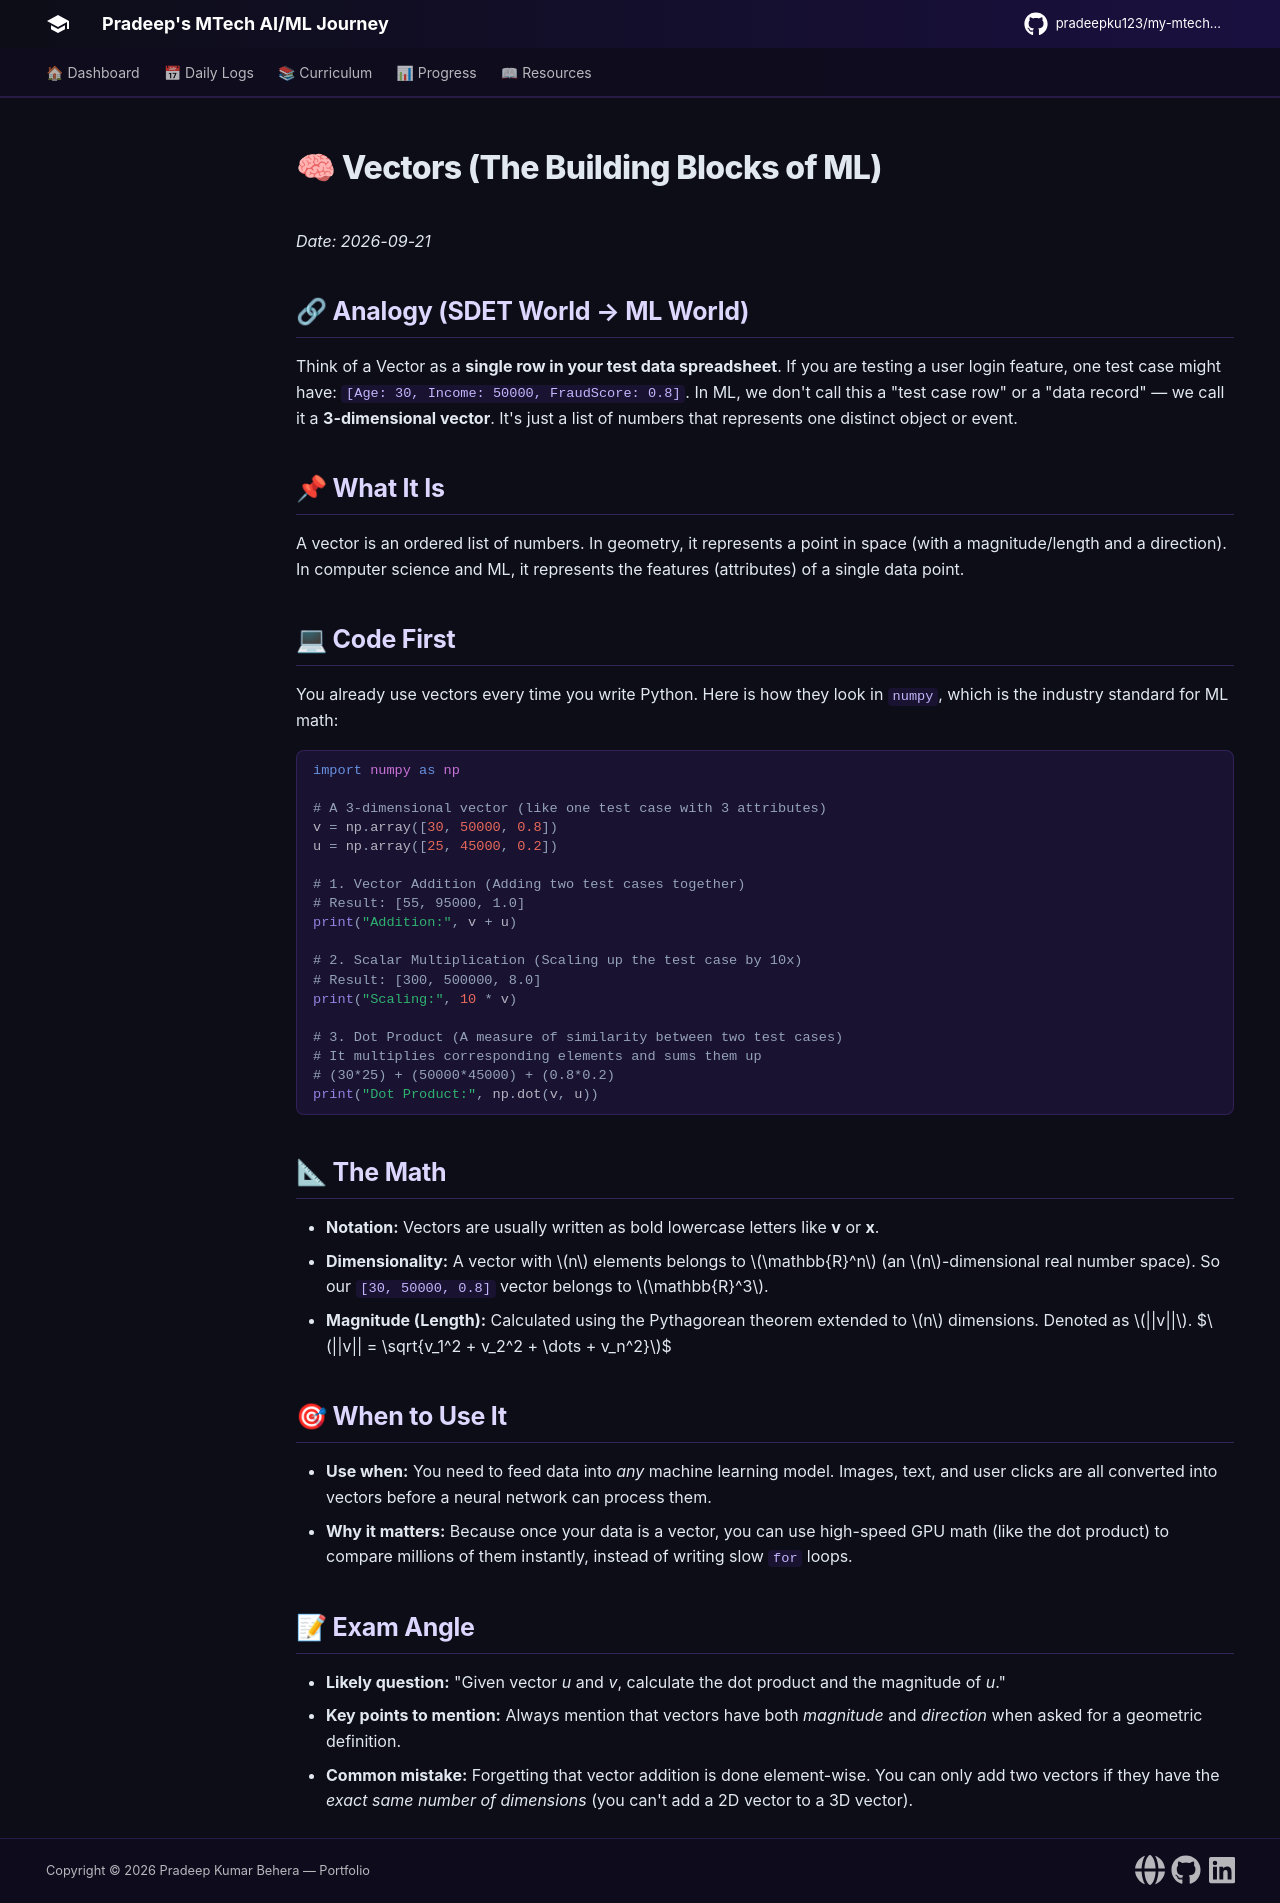

repository: pradeepku123/my-mtech-journey · page: semesters/semester-1/mathematical-foundations-for-machine-learning/week-01-linear-algebra-basics/index.html · generator: mkdocs

# 🧠 Vectors (The Building Blocks of ML)

*Date: 2026-09-21*

## 🔗 Analogy (SDET World → ML World)
Think of a Vector as a **single row in your test data spreadsheet**. 
If you are testing a user login feature, one test case might have: `[Age: 30, Income: 50000, FraudScore: 0.8]`. 
In ML, we don't call this a "test case row" or a "data record" — we call it a **3-dimensional vector**. It's just a list of numbers that represents one distinct object or event.

## 📌 What It Is
A vector is an ordered list of numbers. In geometry, it represents a point in space (with a magnitude/length and a direction). In computer science and ML, it represents the features (attributes) of a single data point.

## 💻 Code First
You already use vectors every time you write Python. Here is how they look in `numpy`, which is the industry standard for ML math:

```python
import numpy as np

# A 3-dimensional vector (like one test case with 3 attributes)
v = np.array([30, 50000, 0.8])
u = np.array([25, 45000, 0.2])

# 1. Vector Addition (Adding two test cases together)
# Result: [55, 95000, 1.0]
print("Addition:", v + u) 

# 2. Scalar Multiplication (Scaling up the test case by 10x)
# Result: [300, 500000, 8.0]
print("Scaling:", 10 * v)

# 3. Dot Product (A measure of similarity between two test cases)
# It multiplies corresponding elements and sums them up
# (30*25) + (50000*45000) + (0.8*0.2)
print("Dot Product:", np.dot(v, u))
```

## 📐 The Math
- **Notation:** Vectors are usually written as bold lowercase letters like **v** or **x**. 
- **Dimensionality:** A vector with $n$ elements belongs to $\mathbb{R}^n$ (an $n$-dimensional real number space). So our `[30, 50000, 0.8]` vector belongs to $\mathbb{R}^3$.
- **Magnitude (Length):** Calculated using the Pythagorean theorem extended to $n$ dimensions. Denoted as $||v||$.
  $$||v|| = \sqrt{v_1^2 + v_2^2 + \dots + v_n^2}$$

## 🎯 When to Use It
- **Use when:** You need to feed data into *any* machine learning model. Images, text, and user clicks are all converted into vectors before a neural network can process them.
- **Why it matters:** Because once your data is a vector, you can use high-speed GPU math (like the dot product) to compare millions of them instantly, instead of writing slow `for` loops.

## 📝 Exam Angle
- **Likely question:** "Given vector *u* and *v*, calculate the dot product and the magnitude of *u*."
- **Key points to mention:** Always mention that vectors have both *magnitude* and *direction* when asked for a geometric definition.
- **Common mistake:** Forgetting that vector addition is done element-wise. You can only add two vectors if they have the *exact same number of dimensions* (you can't add a 2D vector to a 3D vector).
